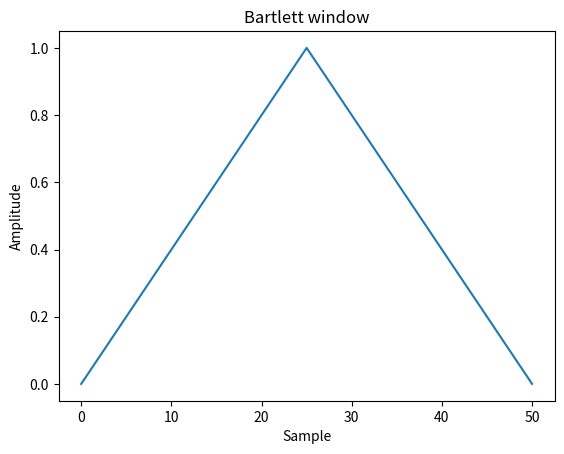
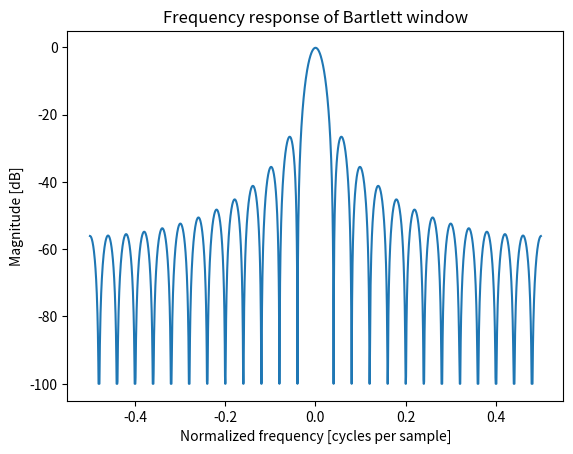

These figures' Python source, in order:
import numpy as np
import matplotlib.pyplot as plt

np.bartlett(12)
from numpy.fft import fft, fftshift

window = np.bartlett(51)
plt.plot(window)
plt.title("Bartlett window")
plt.ylabel("Amplitude")
plt.xlabel("Sample")
plt.show()
plt.figure()
A = fft(window, 2048) / 25.5
mag = np.abs(fftshift(A))
freq = np.linspace(-0.5, 0.5, len(A))
response = 20 * np.log10(mag)
response = np.clip(response, -100, 100)
plt.plot(freq, response)
plt.title("Frequency response of Bartlett window")
plt.ylabel("Magnitude [dB]")
plt.xlabel("Normalized frequency [cycles per sample]")
plt.axis('tight')
plt.show()
